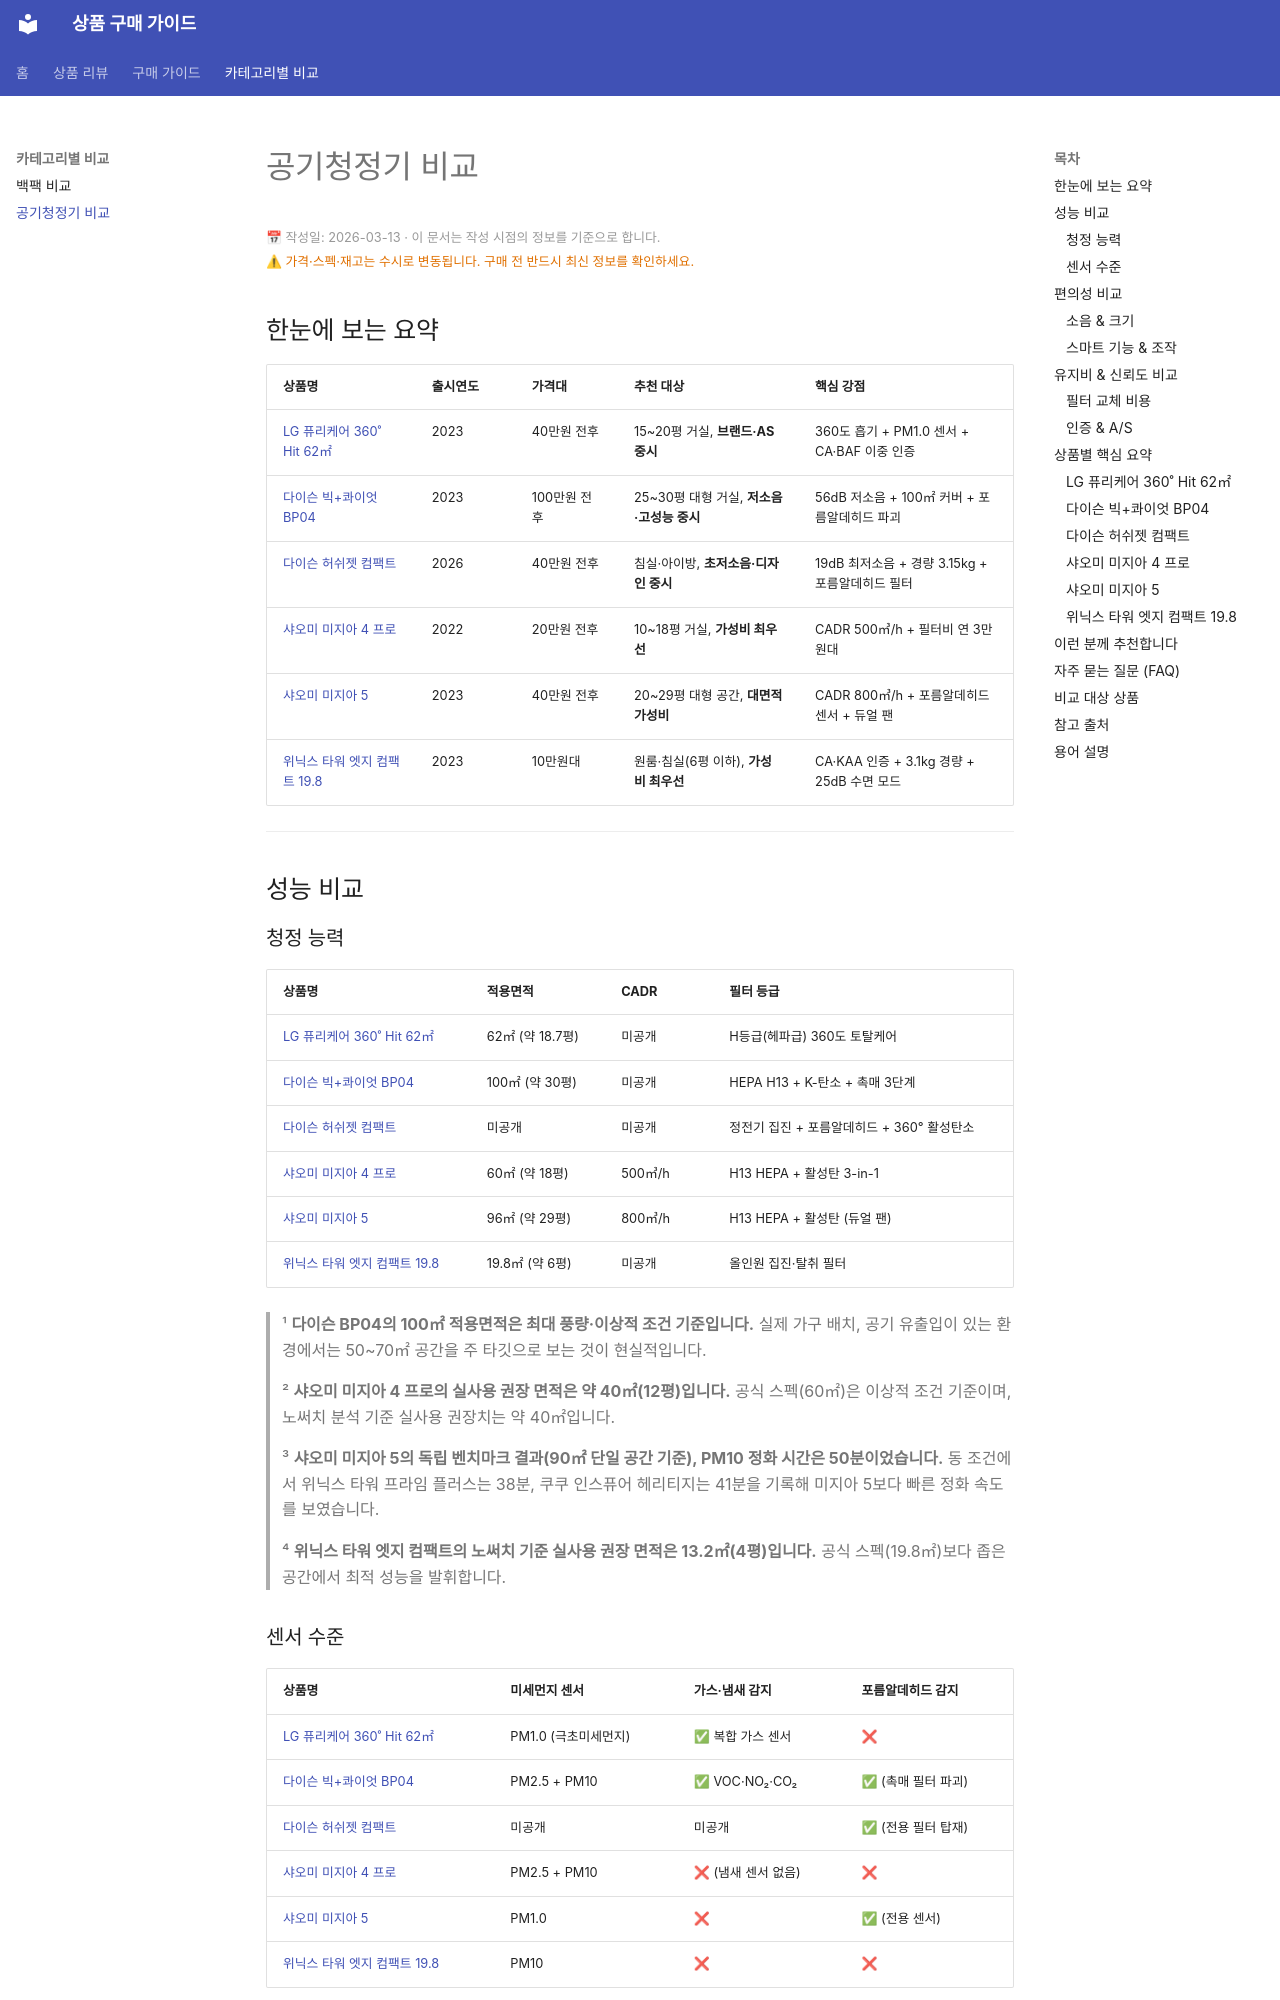

repository: buysense/product-research-wiki · page: categories/공기청정기/index.html · generator: mkdocs

---
title: 공기청정기 비교 분석
date: 2026-03-13
description: 공기청정기 7종 비교 분석 가이드. LG 퓨리케어, 다이슨, 샤오미 미지아, 위닉스 등 가격대·면적별 추천. 성능·소음·필터비용 기준으로 내 공간에 맞는 공기청정기를 찾아보세요.
contentUpdated: 2026-03-12
---

<p style="font-size:0.8em; color:#999; margin: 2px 0 4px;">📅 작성일: 2026-03-13 · 이 문서는 작성 시점의 정보를 기준으로 합니다.</p>
<p style="font-size:0.8em; color:#e07000; margin: 0 0 14px;">⚠ 가격·스펙·재고는 수시로 변동됩니다. 구매 전 반드시 최신 정보를 확인하세요.</p>

## 한눈에 보는 요약

| 상품명 | 출시연도 | 가격대 | 추천 대상 | 핵심 강점 |
|--------|---------|--------|-----------|-----------|
| [LG 퓨리케어 360˚ Hit 62㎡](../products/lg전자-퓨리케어-360도-hit-공기청정기-62.md) | 2023 | 40만원 전후 | 15~20평 거실, **브랜드·AS 중시** | 360도 흡기 + PM1.0 센서 + CA·BAF 이중 인증 |
| [다이슨 빅+콰이엇 BP04](../products/다이슨-빅--콰이엇-공기청정기-bp04.md) | 2023 | 100만원 전후 | 25~30평 대형 거실, **저소음·고성능 중시** | 56dB 저소음 + 100㎡ 커버 + 포름알데히드 파괴 |
| [다이슨 허쉬젯 컴팩트](../products/다이슨-허쉬젯-컴팩트-공기청정기.md) | 2026 | 40만원 전후 | 침실·아이방, **초저소음·디자인 중시** | 19dB 최저소음 + 경량 3.15kg + 포름알데히드 필터 |
| [샤오미 미지아 4 프로](../products/샤오미-미지아-공기-청정기-4-프로-화이트.md) | 2022 | 20만원 전후 | 10~18평 거실, **가성비 최우선** | CADR 500㎥/h + 필터비 연 3만원대 |
| [샤오미 미지아 5](../products/샤오미-미지아-공기청정기-5.md) | 2023 | 40만원 전후 | 20~29평 대형 공간, **대면적 가성비** | CADR 800㎥/h + 포름알데히드 센서 + 듀얼 팬 |
| [위닉스 타워 엣지 컴팩트 19.8](../products/위닉스-타워-엣지-컴팩트-공기청정기-198.md) | 2023 | 10만원대 | 원룸·침실(6평 이하), **가성비 최우선** | CA·KAA 인증 + 3.1kg 경량 + 25dB 수면 모드 |

---

## 성능 비교

### 청정 능력

| 상품명 | 적용면적 | CADR | 필터 등급 |
|--------|---------|------|----------|
| [LG 퓨리케어 360˚ Hit 62㎡](../products/lg전자-퓨리케어-360도-hit-공기청정기-62.md) | 62㎡ (약 18.7평) | 미공개 | H등급(헤파급) 360도 토탈케어 |
| [다이슨 빅+콰이엇 BP04](../products/다이슨-빅--콰이엇-공기청정기-bp04.md) | 100㎡ (약 30평) | 미공개 | HEPA H13 + K-탄소 + 촉매 3단계 |
| [다이슨 허쉬젯 컴팩트](../products/다이슨-허쉬젯-컴팩트-공기청정기.md) | 미공개 | 미공개 | 정전기 집진 + 포름알데히드 + 360° 활성탄소 |
| [샤오미 미지아 4 프로](../products/샤오미-미지아-공기-청정기-4-프로-화이트.md) | 60㎡ (약 18평) | 500㎥/h | H13 HEPA + 활성탄 3-in-1 |
| [샤오미 미지아 5](../products/샤오미-미지아-공기청정기-5.md) | 96㎡ (약 29평) | 800㎥/h | H13 HEPA + 활성탄 (듀얼 팬) |
| [위닉스 타워 엣지 컴팩트 19.8](../products/위닉스-타워-엣지-컴팩트-공기청정기-198.md) | 19.8㎡ (약 6평) | 미공개 | 올인원 집진·탈취 필터 |

> ¹ **다이슨 BP04의 100㎡ 적용면적은 최대 풍량·이상적 조건 기준입니다.**
> 실제 가구 배치, 공기 유출입이 있는 환경에서는 50~70㎡ 공간을 주 타깃으로 보는 것이 현실적입니다.

> ² **샤오미 미지아 4 프로의 실사용 권장 면적은 약 40㎡(12평)입니다.**
> 공식 스펙(60㎡)은 이상적 조건 기준이며, 노써치 분석 기준 실사용 권장치는 약 40㎡입니다.

> ³ **샤오미 미지아 5의 독립 벤치마크 결과(90㎡ 단일 공간 기준), PM10 정화 시간은 50분이었습니다.**
> 동 조건에서 위닉스 타워 프라임 플러스는 38분, 쿠쿠 인스퓨어 헤리티지는 41분을 기록해 미지아 5보다 빠른 정화 속도를 보였습니다.

> ⁴ **위닉스 타워 엣지 컴팩트의 노써치 기준 실사용 권장 면적은 13.2㎡(4평)입니다.**
> 공식 스펙(19.8㎡)보다 좁은 공간에서 최적 성능을 발휘합니다.

### 센서 수준

| 상품명 | 미세먼지 센서 | 가스·냄새 감지 | 포름알데히드 감지 |
|--------|------------|--------------|----------------|
| [LG 퓨리케어 360˚ Hit 62㎡](../products/lg전자-퓨리케어-360도-hit-공기청정기-62.md) | PM1.0 (극초미세먼지) | ✅ 복합 가스 센서 | ❌ |
| [다이슨 빅+콰이엇 BP04](../products/다이슨-빅--콰이엇-공기청정기-bp04.md) | PM2.5 + PM10 | ✅ VOC·NO₂·CO₂ | ✅ (촉매 필터 파괴) |
| [다이슨 허쉬젯 컴팩트](../products/다이슨-허쉬젯-컴팩트-공기청정기.md) | 미공개 | 미공개 | ✅ (전용 필터 탑재) |
| [샤오미 미지아 4 프로](../products/샤오미-미지아-공기-청정기-4-프로-화이트.md) | PM2.5 + PM10 | ❌ (냄새 센서 없음) | ❌ |
| [샤오미 미지아 5](../products/샤오미-미지아-공기청정기-5.md) | PM1.0 | ❌ | ✅ (전용 센서) |
| [위닉스 타워 엣지 컴팩트 19.8](../products/위닉스-타워-엣지-컴팩트-공기청정기-198.md) | PM10 | ❌ | ❌ |

---

## 편의성 비교
